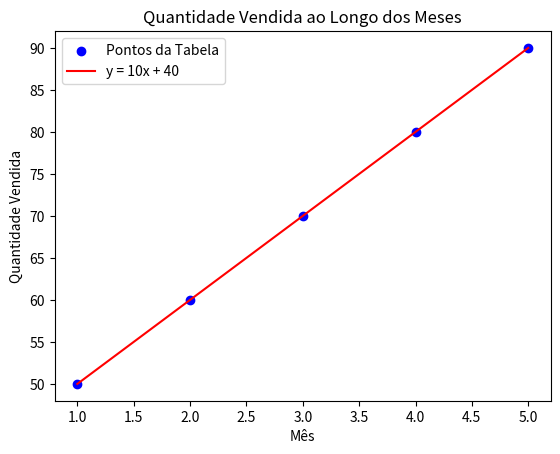

Recreate this plot in Python.
#EXERCICIO 201
import matplotlib.pyplot as plt

# Dados da tabela
meses = [1, 2, 3, 4, 5]
quantidade = [50, 60, 70, 80, 90]

# Plotar os pontos
plt.scatter(meses, quantidade, color='blue', label='Pontos da Tabela')

# Ajustar a linha reta
x = list(range(1, 6))
y = [10 * i + 40 for i in x]
plt.plot(x, y, color='red', label='y = 10x + 40')

# Configurar título e rótulos dos eixos
plt.title('Quantidade Vendida ao Longo dos Meses')
plt.xlabel('Mês')
plt.ylabel('Quantidade Vendida')
plt.legend()

# Mostrar o gráfico
plt.show()
